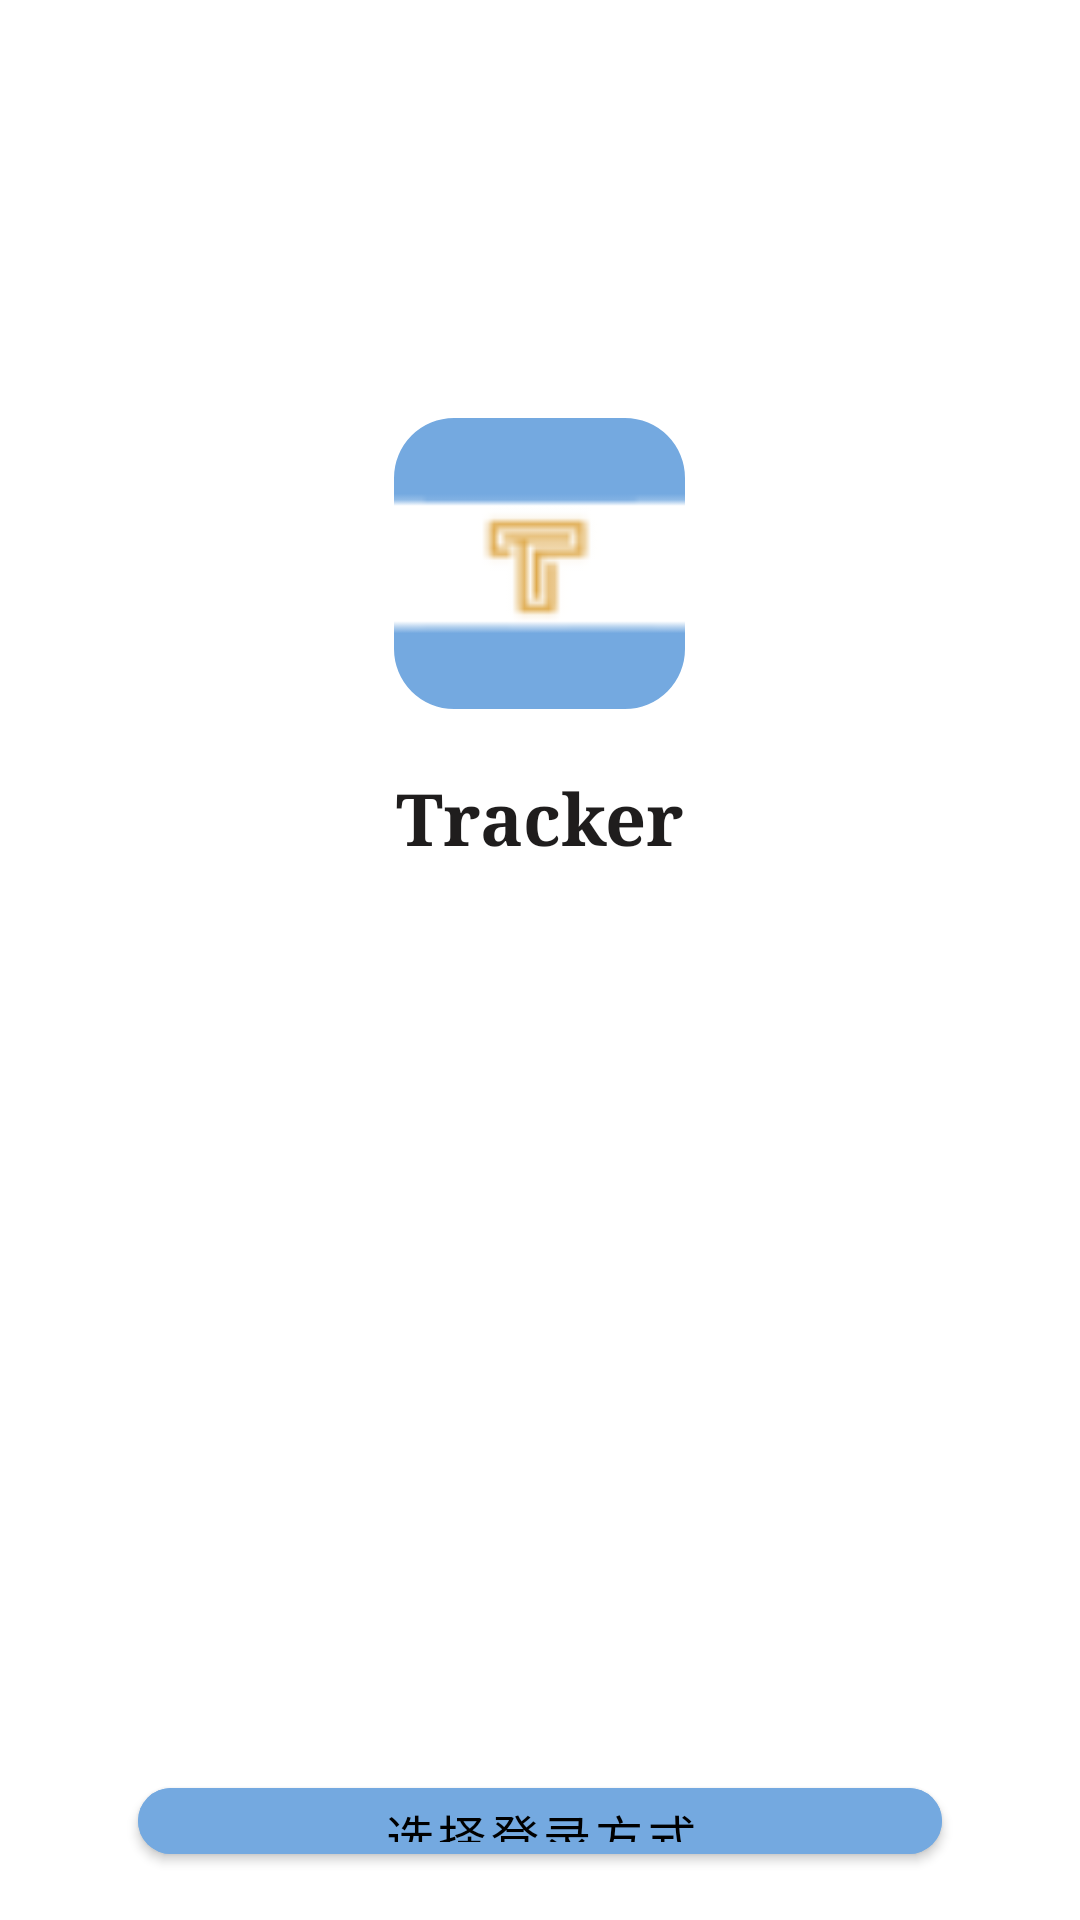

The Android layout XML behind this screen, and the referenced resources:
<!-- AndroidManifest.xml: activity theme AppTheme -->
<!-- res/layout/activity_landing.xml -->
<LinearLayout
        xmlns:android="http://schemas.android.com/apk/res/android"
        xmlns:app="http://schemas.android.com/apk/res-auto"
        android:layout_width="match_parent"
        android:layout_height="match_parent"
        android:orientation="vertical"
        android:gravity="center"
        android:backgroundTint="@color/Argentina_blue"
        android:paddingLeft="18dp"
        android:padding="8dp"
        >

    <LinearLayout
            android:orientation="vertical"
            android:layout_width="match_parent"
            android:layout_height="446dp"
            android:gravity="center">

        <com.google.android.material.imageview.ShapeableImageView
                android:id="@+id/appLogo"
                android:layout_width="97dp"
                android:layout_height="97dp"
                android:src="@drawable/app_logo"
                app:shapeAppearanceOverlay="@style/RoundedCornersImage"
                android:clickable="true"/>

        <TextView
                android:text="Tracker"
                android:layout_width="match_parent"
                android:layout_height="70dp"
                android:id="@+id/textView"
                android:fontFamily="serif"
                android:textSize="24sp"
                android:textStyle="bold"
                android:textColor="#1F1D1D"
                android:typeface="sans"
                android:textAlignment="center"
                android:height="10dp"
                android:paddingTop="20dp"
                android:textAppearance="@style/TextAppearance.AppCompat.Small"/>
    </LinearLayout>

    <LinearLayout
            android:orientation="vertical"
            android:layout_width="match_parent"
            android:layout_height="144dp"/>

    <com.google.android.material.button.MaterialButton
            app:theme="@style/Theme.MaterialComponents"
            android:id="@+id/chooseLoginButton"
            android:layout_width="268dp"
            android:layout_height="wrap_content"
            android:text="选择登录方式"
            android:textAlignment="center"
            android:textSize="16sp"
            android:textColor="@color/black"
            app:shapeAppearanceOverlay="@style/RoundedCornersButton"
            app:backgroundTint="@color/Argentina_blue"
            android:fontFamily="sans-serif"
            android:backgroundTint="@color/Argentina_blue"/>














    
    <LinearLayout
            android:layout_width="wrap_content"
            android:layout_height="wrap_content"
            android:orientation="horizontal"
            android:layout_marginTop="16dp">

        <com.google.android.material.checkbox.MaterialCheckBox
                android:id="@+id/agreementCheckBox"
                android:layout_width="wrap_content"
                android:layout_height="wrap_content"
                android:checked="false"
                style="@style/CustomMaterialCheckBox"
                android:background="@android:color/transparent"/>

        <TextView
                android:id="@+id/agreementTextView"
                android:layout_width="wrap_content"
                android:layout_height="wrap_content"
                android:text="我已阅读并同意《用户协议》和《隐私协议》"
                android:textColor="@color/midGrey"
                android:textSize="12sp"/>
    </LinearLayout>


</LinearLayout>
<!-- resources referenced by this layout -->
<resources>
  <color name="Argentina_blue">#74A9E0</color>
  <color name="black">#FF000000</color>
  <color name="grey">#DCDCDC</color>
  <color name="midGrey">#D3D3D3</color>
  <!-- drawable app_logo: png bitmap (drawable, 1813 bytes) -->
  <string name="agreement_text">我已阅读并同意《<u>用户协议</u>》和《<u>隐私协议</u>》</string>
  <style name="CustomMaterialCheckBox" parent="Widget.MaterialComponents.CompoundButton.CheckBox">
          <item name="android:button">@drawable/custom_circle_checkbox</item>
      </style>
  <style name="RoundedCornersButton">
          <item name="cornerFamily">rounded</item>
          <item name="cornerSize">15dp</item> 
      </style>
  <style name="RoundedCornersImage">
          <item name="cornerSize">20dp</item>
      </style>
  <style name="AppTheme" parent="Theme.MaterialComponents.Light.NoActionBar">
          <item name="android:statusBarColor">@android:color/white</item> 
          <item name="android:windowLightStatusBar">true</item> 
          <item name="colorControlActivated">#74A9E0</item> 
          <item name="colorAccent">#74A9E0</item> 
      </style>
  <!-- drawable custom_circle_checkbox (drawable) -->
  <selector xmlns:android="http://schemas.android.com/apk/res/android">
      <item android:state_checked="true" android:drawable="@drawable/circle_checkbox_checked" />
      <item android:state_checked="false" android:drawable="@drawable/circle_checkbox" />
  </selector>
  <!-- drawable circle_checkbox_checked (drawable) -->
  <layer-list xmlns:android="http://schemas.android.com/apk/res/android">
      
      <item>
          <shape android:shape="oval">
              <solid android:color="#74A9E0"/> 
              <size android:width="16dp" android:height="16dp"/>
          </shape>
      </item>
  
  </layer-list>
  <!-- drawable circle_checkbox (drawable) -->
  <shape xmlns:android="http://schemas.android.com/apk/res/android"
         android:shape="oval">
      <solid android:color="@android:color/transparent" /> 
      <stroke android:width="1dp" android:color="@color/grey" /> 
      <size android:width="16dp" android:height="16dp" />
  </shape>
</resources>
